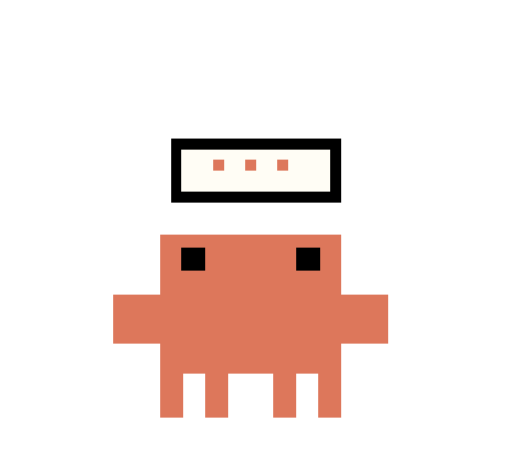
t = 0.00 s
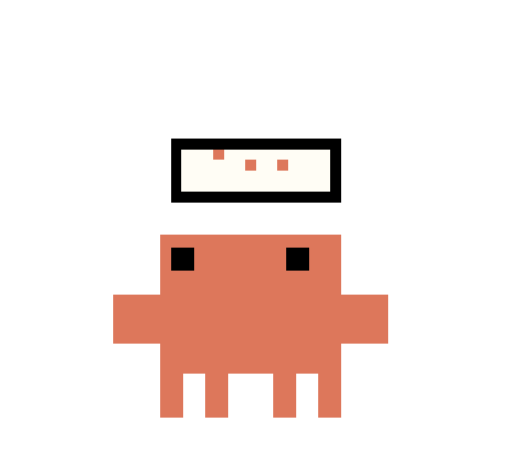
t = 0.48 s
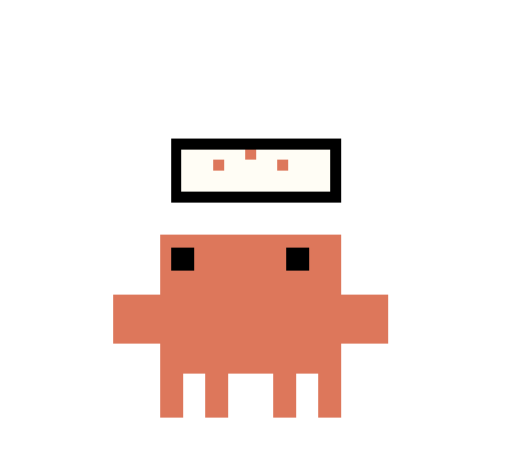
t = 0.97 s
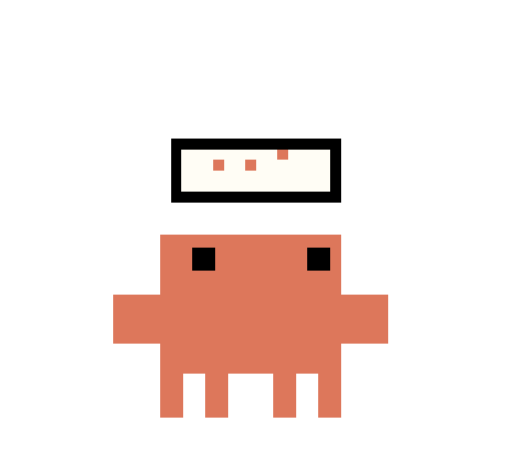
t = 1.46 s
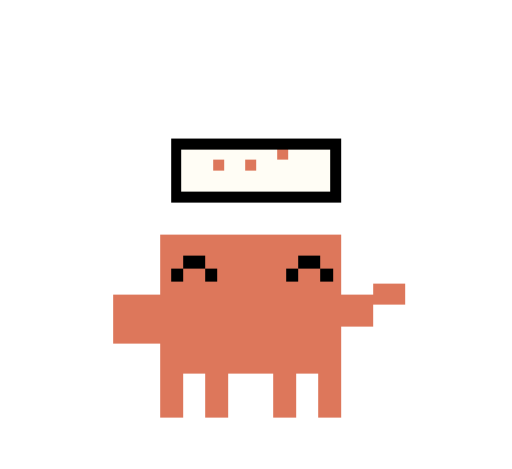
t = 1.91 s
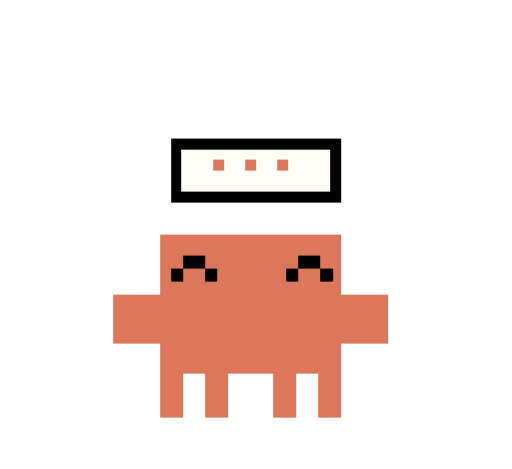
t = 2.39 s

The animated SVG that drew these frames (rendered in a browser with its animation timeline set to each time). Animation: 10 CSS @keyframes rules; one cycle of 2.89 s, repeats indefinitely.

<svg xmlns="http://www.w3.org/2000/svg" viewBox="-20 -40 240 220" width="240" height="220" class="cm-root" data-state="typing-fluid" role="img" aria-label="You're typing / extended pixel" shape-rendering="crispEdges"><title>You're typing / extended pixel</title><style>.cm-root[data-state="typing-fluid"] .cm-frame { opacity: 0; }
.cm-root[data-state="typing-fluid"] .cm-frame-0 { opacity: 1; }
.cm-root[data-state="typing-fluid"] .cm-frame-0 { animation: cm-typing-fluid-0 calc(2.89s * var(--cm-tempo, 1)) steps(1, end) var(--cm-repeat, infinite) both; }
@keyframes cm-typing-fluid-0 { 0% { opacity: 1; } 12.110727% { opacity: 0; } 82.698962% { opacity: 1; } 100% { opacity: 1; } }
.cm-root[data-state="typing-fluid"] .cm-frame-1 { animation: cm-typing-fluid-1 calc(2.89s * var(--cm-tempo, 1)) steps(1, end) var(--cm-repeat, infinite) both; }
@keyframes cm-typing-fluid-1 { 0% { opacity: 0; } 12.110727% { opacity: 1; } 16.608997% { opacity: 0; } 25.605536% { opacity: 1; } 30.103806% { opacity: 0; } 100% { opacity: 0; } }
.cm-root[data-state="typing-fluid"] .cm-frame-2 { animation: cm-typing-fluid-2 calc(2.89s * var(--cm-tempo, 1)) steps(1, end) var(--cm-repeat, infinite) both; }
@keyframes cm-typing-fluid-2 { 0% { opacity: 0; } 16.608997% { opacity: 1; } 21.107266% { opacity: 0; } 30.103806% { opacity: 1; } 34.602076% { opacity: 0; } 100% { opacity: 0; } }
.cm-root[data-state="typing-fluid"] .cm-frame-3 { animation: cm-typing-fluid-3 calc(2.89s * var(--cm-tempo, 1)) steps(1, end) var(--cm-repeat, infinite) both; }
@keyframes cm-typing-fluid-3 { 0% { opacity: 0; } 21.107266% { opacity: 1; } 25.605536% { opacity: 0; } 34.602076% { opacity: 1; } 39.100346% { opacity: 0; } 100% { opacity: 0; } }
.cm-root[data-state="typing-fluid"] .cm-frame-4 { animation: cm-typing-fluid-4 calc(2.89s * var(--cm-tempo, 1)) steps(1, end) var(--cm-repeat, infinite) both; }
@keyframes cm-typing-fluid-4 { 0% { opacity: 0; } 39.100346% { opacity: 1; } 43.598616% { opacity: 0; } 52.595156% { opacity: 1; } 57.093426% { opacity: 0; } 100% { opacity: 0; } }
.cm-root[data-state="typing-fluid"] .cm-frame-5 { animation: cm-typing-fluid-5 calc(2.89s * var(--cm-tempo, 1)) steps(1, end) var(--cm-repeat, infinite) both; }
@keyframes cm-typing-fluid-5 { 0% { opacity: 0; } 43.598616% { opacity: 1; } 48.096886% { opacity: 0; } 100% { opacity: 0; } }
.cm-root[data-state="typing-fluid"] .cm-frame-6 { animation: cm-typing-fluid-6 calc(2.89s * var(--cm-tempo, 1)) steps(1, end) var(--cm-repeat, infinite) both; }
@keyframes cm-typing-fluid-6 { 0% { opacity: 0; } 48.096886% { opacity: 1; } 52.595156% { opacity: 0; } 61.591696% { opacity: 1; } 66.089965% { opacity: 0; } 100% { opacity: 0; } }
.cm-root[data-state="typing-fluid"] .cm-frame-7 { animation: cm-typing-fluid-7 calc(2.89s * var(--cm-tempo, 1)) steps(1, end) var(--cm-repeat, infinite) both; }
@keyframes cm-typing-fluid-7 { 0% { opacity: 0; } 57.093426% { opacity: 1; } 61.591696% { opacity: 0; } 100% { opacity: 0; } }
.cm-root[data-state="typing-fluid"] .cm-frame-8 { animation: cm-typing-fluid-8 calc(2.89s * var(--cm-tempo, 1)) steps(1, end) var(--cm-repeat, infinite) both; }
@keyframes cm-typing-fluid-8 { 0% { opacity: 0; } 66.089965% { opacity: 1; } 72.318339% { opacity: 0; } 100% { opacity: 0; } }
.cm-root[data-state="typing-fluid"] .cm-frame-9 { animation: cm-typing-fluid-9 calc(2.89s * var(--cm-tempo, 1)) steps(1, end) var(--cm-repeat, infinite) both; }
@keyframes cm-typing-fluid-9 { 0% { opacity: 0; } 72.318339% { opacity: 1; } 82.698962% { opacity: 0; } 100% { opacity: 0; } }
.cm-root[data-paused="true"] .cm-frame { animation-play-state: paused !important; }
@media (prefers-reduced-motion: reduce) { .cm-root[data-state="typing-fluid"] .cm-frame { animation: none !important; } }
</style><g class="cm-frame cm-frame-0"><rect x="129" y="130" width="11" height="26" fill="var(--cm-color, #DD775B)"/><rect x="108" y="130" width="11" height="26" fill="var(--cm-color, #DD775B)"/><rect x="76" y="130" width="11" height="26" fill="var(--cm-color, #DD775B)"/><rect x="55" y="130" width="11" height="26" fill="var(--cm-color, #DD775B)"/><rect x="55" y="70" width="85" height="65" fill="var(--cm-color, #DD775B)"/><rect x="33" y="98" width="22" height="23" fill="var(--cm-color, #DD775B)"/><rect x="140" y="98" width="22" height="23" fill="var(--cm-color, #DD775B)"/><rect x="65" y="76" width="11" height="11" fill="var(--cm-ink, #000000)"/><rect x="119" y="76" width="11" height="11" fill="var(--cm-ink, #000000)"/><rect x="60" y="25" width="80" height="30" fill="var(--cm-ink, #000000)"/><rect x="65" y="30" width="70" height="20" fill="#FFFDF5"/><rect x="80" y="35" width="5" height="5" fill="var(--cm-color, #DD775B)"/><rect x="95" y="35" width="5" height="5" fill="var(--cm-color, #DD775B)"/><rect x="110" y="35" width="5" height="5" fill="var(--cm-color, #DD775B)"/></g>
<g class="cm-frame cm-frame-1"><rect x="129" y="130" width="11" height="26" fill="var(--cm-color, #DD775B)"/><rect x="108" y="130" width="11" height="26" fill="var(--cm-color, #DD775B)"/><rect x="76" y="130" width="11" height="26" fill="var(--cm-color, #DD775B)"/><rect x="55" y="130" width="11" height="26" fill="var(--cm-color, #DD775B)"/><rect x="55" y="70" width="85" height="65" fill="var(--cm-color, #DD775B)"/><rect x="33" y="98" width="22" height="23" fill="var(--cm-color, #DD775B)"/><rect x="140" y="98" width="22" height="23" fill="var(--cm-color, #DD775B)"/><rect x="60" y="76" width="11" height="11" fill="var(--cm-ink, #000000)"/><rect x="114" y="76" width="11" height="11" fill="var(--cm-ink, #000000)"/><rect x="60" y="25" width="80" height="30" fill="var(--cm-ink, #000000)"/><rect x="65" y="30" width="70" height="20" fill="#FFFDF5"/><rect x="80" y="30" width="5" height="5" fill="var(--cm-color, #DD775B)"/><rect x="95" y="35" width="5" height="5" fill="var(--cm-color, #DD775B)"/><rect x="110" y="35" width="5" height="5" fill="var(--cm-color, #DD775B)"/></g>
<g class="cm-frame cm-frame-2"><rect x="129" y="130" width="11" height="26" fill="var(--cm-color, #DD775B)"/><rect x="108" y="130" width="11" height="26" fill="var(--cm-color, #DD775B)"/><rect x="76" y="130" width="11" height="26" fill="var(--cm-color, #DD775B)"/><rect x="55" y="130" width="11" height="26" fill="var(--cm-color, #DD775B)"/><rect x="55" y="70" width="85" height="65" fill="var(--cm-color, #DD775B)"/><rect x="33" y="98" width="22" height="23" fill="var(--cm-color, #DD775B)"/><rect x="140" y="98" width="22" height="23" fill="var(--cm-color, #DD775B)"/><rect x="60" y="76" width="11" height="11" fill="var(--cm-ink, #000000)"/><rect x="114" y="76" width="11" height="11" fill="var(--cm-ink, #000000)"/><rect x="60" y="25" width="80" height="30" fill="var(--cm-ink, #000000)"/><rect x="65" y="30" width="70" height="20" fill="#FFFDF5"/><rect x="80" y="35" width="5" height="5" fill="var(--cm-color, #DD775B)"/><rect x="95" y="30" width="5" height="5" fill="var(--cm-color, #DD775B)"/><rect x="110" y="35" width="5" height="5" fill="var(--cm-color, #DD775B)"/></g>
<g class="cm-frame cm-frame-3"><rect x="129" y="130" width="11" height="26" fill="var(--cm-color, #DD775B)"/><rect x="108" y="130" width="11" height="26" fill="var(--cm-color, #DD775B)"/><rect x="76" y="130" width="11" height="26" fill="var(--cm-color, #DD775B)"/><rect x="55" y="130" width="11" height="26" fill="var(--cm-color, #DD775B)"/><rect x="55" y="70" width="85" height="65" fill="var(--cm-color, #DD775B)"/><rect x="33" y="98" width="22" height="23" fill="var(--cm-color, #DD775B)"/><rect x="140" y="98" width="22" height="23" fill="var(--cm-color, #DD775B)"/><rect x="60" y="76" width="11" height="11" fill="var(--cm-ink, #000000)"/><rect x="114" y="76" width="11" height="11" fill="var(--cm-ink, #000000)"/><rect x="60" y="25" width="80" height="30" fill="var(--cm-ink, #000000)"/><rect x="65" y="30" width="70" height="20" fill="#FFFDF5"/><rect x="80" y="35" width="5" height="5" fill="var(--cm-color, #DD775B)"/><rect x="95" y="35" width="5" height="5" fill="var(--cm-color, #DD775B)"/><rect x="110" y="30" width="5" height="5" fill="var(--cm-color, #DD775B)"/></g>
<g class="cm-frame cm-frame-4"><rect x="129" y="130" width="11" height="26" fill="var(--cm-color, #DD775B)"/><rect x="108" y="130" width="11" height="26" fill="var(--cm-color, #DD775B)"/><rect x="76" y="130" width="11" height="26" fill="var(--cm-color, #DD775B)"/><rect x="55" y="130" width="11" height="26" fill="var(--cm-color, #DD775B)"/><rect x="55" y="70" width="85" height="65" fill="var(--cm-color, #DD775B)"/><rect x="33" y="98" width="22" height="23" fill="var(--cm-color, #DD775B)"/><rect x="140" y="98" width="22" height="23" fill="var(--cm-color, #DD775B)"/><rect x="70" y="76" width="11" height="11" fill="var(--cm-ink, #000000)"/><rect x="124" y="76" width="11" height="11" fill="var(--cm-ink, #000000)"/><rect x="60" y="25" width="80" height="30" fill="var(--cm-ink, #000000)"/><rect x="65" y="30" width="70" height="20" fill="#FFFDF5"/><rect x="80" y="30" width="5" height="5" fill="var(--cm-color, #DD775B)"/><rect x="95" y="35" width="5" height="5" fill="var(--cm-color, #DD775B)"/><rect x="110" y="35" width="5" height="5" fill="var(--cm-color, #DD775B)"/></g>
<g class="cm-frame cm-frame-5"><rect x="129" y="130" width="11" height="26" fill="var(--cm-color, #DD775B)"/><rect x="108" y="130" width="11" height="26" fill="var(--cm-color, #DD775B)"/><rect x="76" y="130" width="11" height="26" fill="var(--cm-color, #DD775B)"/><rect x="55" y="130" width="11" height="26" fill="var(--cm-color, #DD775B)"/><rect x="55" y="70" width="85" height="65" fill="var(--cm-color, #DD775B)"/><rect x="33" y="98" width="22" height="23" fill="var(--cm-color, #DD775B)"/><rect x="140" y="98" width="22" height="23" fill="var(--cm-color, #DD775B)"/><rect x="70" y="81" width="11" height="5" fill="var(--cm-ink, #000000)"/><rect x="124" y="81" width="11" height="5" fill="var(--cm-ink, #000000)"/><rect x="60" y="25" width="80" height="30" fill="var(--cm-ink, #000000)"/><rect x="65" y="30" width="70" height="20" fill="#FFFDF5"/><rect x="80" y="35" width="5" height="5" fill="var(--cm-color, #DD775B)"/><rect x="95" y="30" width="5" height="5" fill="var(--cm-color, #DD775B)"/><rect x="110" y="35" width="5" height="5" fill="var(--cm-color, #DD775B)"/></g>
<g class="cm-frame cm-frame-6"><rect x="129" y="130" width="11" height="26" fill="var(--cm-color, #DD775B)"/><rect x="108" y="130" width="11" height="26" fill="var(--cm-color, #DD775B)"/><rect x="76" y="130" width="11" height="26" fill="var(--cm-color, #DD775B)"/><rect x="55" y="130" width="11" height="26" fill="var(--cm-color, #DD775B)"/><rect x="55" y="70" width="85" height="65" fill="var(--cm-color, #DD775B)"/><rect x="33" y="98" width="22" height="23" fill="var(--cm-color, #DD775B)"/><rect x="140" y="98" width="22" height="23" fill="var(--cm-color, #DD775B)"/><rect x="70" y="76" width="11" height="11" fill="var(--cm-ink, #000000)"/><rect x="124" y="76" width="11" height="11" fill="var(--cm-ink, #000000)"/><rect x="60" y="25" width="80" height="30" fill="var(--cm-ink, #000000)"/><rect x="65" y="30" width="70" height="20" fill="#FFFDF5"/><rect x="80" y="35" width="5" height="5" fill="var(--cm-color, #DD775B)"/><rect x="95" y="35" width="5" height="5" fill="var(--cm-color, #DD775B)"/><rect x="110" y="30" width="5" height="5" fill="var(--cm-color, #DD775B)"/></g>
<g class="cm-frame cm-frame-7"><rect x="129" y="130" width="11" height="26" fill="var(--cm-color, #DD775B)"/><rect x="108" y="130" width="11" height="26" fill="var(--cm-color, #DD775B)"/><rect x="76" y="130" width="11" height="26" fill="var(--cm-color, #DD775B)"/><rect x="55" y="130" width="11" height="26" fill="var(--cm-color, #DD775B)"/><rect x="55" y="70" width="85" height="65" fill="var(--cm-color, #DD775B)"/><rect x="33" y="98" width="22" height="23" fill="var(--cm-color, #DD775B)"/><rect x="140" y="98" width="22" height="23" fill="var(--cm-color, #DD775B)"/><rect x="70" y="76" width="11" height="11" fill="var(--cm-ink, #000000)"/><rect x="124" y="76" width="11" height="11" fill="var(--cm-ink, #000000)"/><rect x="60" y="25" width="80" height="30" fill="var(--cm-ink, #000000)"/><rect x="65" y="30" width="70" height="20" fill="#FFFDF5"/><rect x="80" y="35" width="5" height="5" fill="var(--cm-color, #DD775B)"/><rect x="95" y="30" width="5" height="5" fill="var(--cm-color, #DD775B)"/><rect x="110" y="35" width="5" height="5" fill="var(--cm-color, #DD775B)"/></g>
<g class="cm-frame cm-frame-8"><rect x="129" y="130" width="11" height="26" fill="var(--cm-color, #DD775B)"/><rect x="108" y="130" width="11" height="26" fill="var(--cm-color, #DD775B)"/><rect x="76" y="130" width="11" height="26" fill="var(--cm-color, #DD775B)"/><rect x="55" y="130" width="11" height="26" fill="var(--cm-color, #DD775B)"/><rect x="55" y="70" width="85" height="65" fill="var(--cm-color, #DD775B)"/><rect x="33" y="98" width="22" height="23" fill="var(--cm-color, #DD775B)"/><rect x="140" y="98" width="15" height="15" fill="var(--cm-color, #DD775B)"/><rect x="155" y="93" width="15" height="10" fill="var(--cm-color, #DD775B)"/><rect x="66" y="80" width="10" height="6" fill="var(--cm-ink, #000000)"/><rect x="60" y="86" width="6" height="6" fill="var(--cm-ink, #000000)"/><rect x="76" y="86" width="6" height="6" fill="var(--cm-ink, #000000)"/><rect x="120" y="80" width="10" height="6" fill="var(--cm-ink, #000000)"/><rect x="114" y="86" width="6" height="6" fill="var(--cm-ink, #000000)"/><rect x="130" y="86" width="6" height="6" fill="var(--cm-ink, #000000)"/><rect x="60" y="25" width="80" height="30" fill="var(--cm-ink, #000000)"/><rect x="65" y="30" width="70" height="20" fill="#FFFDF5"/><rect x="80" y="35" width="5" height="5" fill="var(--cm-color, #DD775B)"/><rect x="95" y="35" width="5" height="5" fill="var(--cm-color, #DD775B)"/><rect x="110" y="30" width="5" height="5" fill="var(--cm-color, #DD775B)"/></g>
<g class="cm-frame cm-frame-9"><rect x="129" y="130" width="11" height="26" fill="var(--cm-color, #DD775B)"/><rect x="108" y="130" width="11" height="26" fill="var(--cm-color, #DD775B)"/><rect x="76" y="130" width="11" height="26" fill="var(--cm-color, #DD775B)"/><rect x="55" y="130" width="11" height="26" fill="var(--cm-color, #DD775B)"/><rect x="55" y="70" width="85" height="65" fill="var(--cm-color, #DD775B)"/><rect x="33" y="98" width="22" height="23" fill="var(--cm-color, #DD775B)"/><rect x="140" y="98" width="22" height="23" fill="var(--cm-color, #DD775B)"/><rect x="66" y="80" width="10" height="6" fill="var(--cm-ink, #000000)"/><rect x="60" y="86" width="6" height="6" fill="var(--cm-ink, #000000)"/><rect x="76" y="86" width="6" height="6" fill="var(--cm-ink, #000000)"/><rect x="120" y="80" width="10" height="6" fill="var(--cm-ink, #000000)"/><rect x="114" y="86" width="6" height="6" fill="var(--cm-ink, #000000)"/><rect x="130" y="86" width="6" height="6" fill="var(--cm-ink, #000000)"/><rect x="60" y="25" width="80" height="30" fill="var(--cm-ink, #000000)"/><rect x="65" y="30" width="70" height="20" fill="#FFFDF5"/><rect x="80" y="35" width="5" height="5" fill="var(--cm-color, #DD775B)"/><rect x="95" y="35" width="5" height="5" fill="var(--cm-color, #DD775B)"/><rect x="110" y="35" width="5" height="5" fill="var(--cm-color, #DD775B)"/></g></svg>
